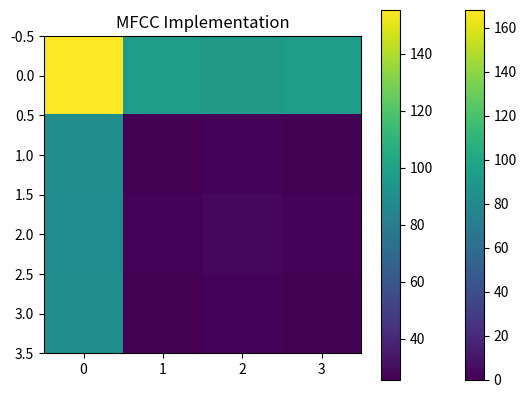

Reproduce this figure in Python.
# -*- coding: utf-8 -*-
"""
Created on Fri Oct 13 17:55:00 2023

@author: Asus
"""

#ID
print("Nama: Fitria Kusumaningrum")
print("NRP: 5009201044")

import numpy as np
import matplotlib.pyplot as plt

def fft(x):
    N = len(x)
    if N <= 1:
        return x
    even = fft(x[0::2])
    odd = fft(x[1::2])
    twiddle_factors = [np.exp(-2j * np.pi * k / N) * odd_k for k, odd_k in enumerate(odd)]
    return [even_k + twiddle_k for even_k, twiddle_k in zip(even, twiddle_factors)] + \
           [even_k - twiddle_k for even_k, twiddle_k in zip(even, twiddle_factors)]

def ifft(x):
    N = len(x)
    if N <= 1:
        return x
    even = ifft(x[0::2])
    odd = ifft(x[1::2])
    twiddle_factors = [np.exp(2j * np.pi * k / N) * odd_k for k, odd_k in enumerate(odd)]
    return [even_k + twiddle_k for even_k, twiddle_k in zip(even, twiddle_factors)] + \
           [even_k - twiddle_k for even_k, twiddle_k in zip(even, twiddle_factors)]

def fft2d(matrix):
    rows, cols = len(matrix), len(matrix[0])

    for i in range(rows):
        matrix[i] = fft(matrix[i])

    for j in range(cols):
        col = [matrix[i][j] for i in range(rows)]
        col = fft(col)
        for i in range(rows):
            matrix[i][j] = col[i]

    return matrix

def fmcc(matrix):
    # FFT
    fft_matrix = fft2d(matrix)

    # Log Spectrogram
    log_spectrum = np.log(np.abs(fft_matrix) ** 2 + 1e-10)

    # Inverse FFT
    cepstrum = ifft2d(log_spectrum)

    return cepstrum

def ifft2d(matrix):
    rows, cols = len(matrix), len(matrix[0])

    for i in range(rows):
        matrix[i] = ifft(matrix[i])

    for j in range(cols):
        col = [matrix[i][j] for i in range(rows)]
        col = ifft(col)
        for i in range(rows):
            matrix[i][j] = col[i]

    return matrix

def display_matrix(matrix, title):
    plt.imshow(np.abs(matrix), cmap='viridis')
    plt.colorbar()
    plt.title(title)
    plt.show()

# Example usage with a different input matrix
input_matrix = [
    [0, 1, 2, 3],
    [4, 5, 6, 7],
    [8, 9, 10, 11],
    [12, 13, 14, 15]
]

# Modify the input matrix
for i in range(len(input_matrix)):
    for j in range(len(input_matrix[0])):
        input_matrix[i][j] += i + j  # Modify matrix values

fmcc_result = fmcc(input_matrix)

# Display the modified input matrix
display_matrix(input_matrix, 'Modified Input Matrix')

# Display the result of FMCC implementation
display_matrix(fmcc_result, 'MFCC Implementation')